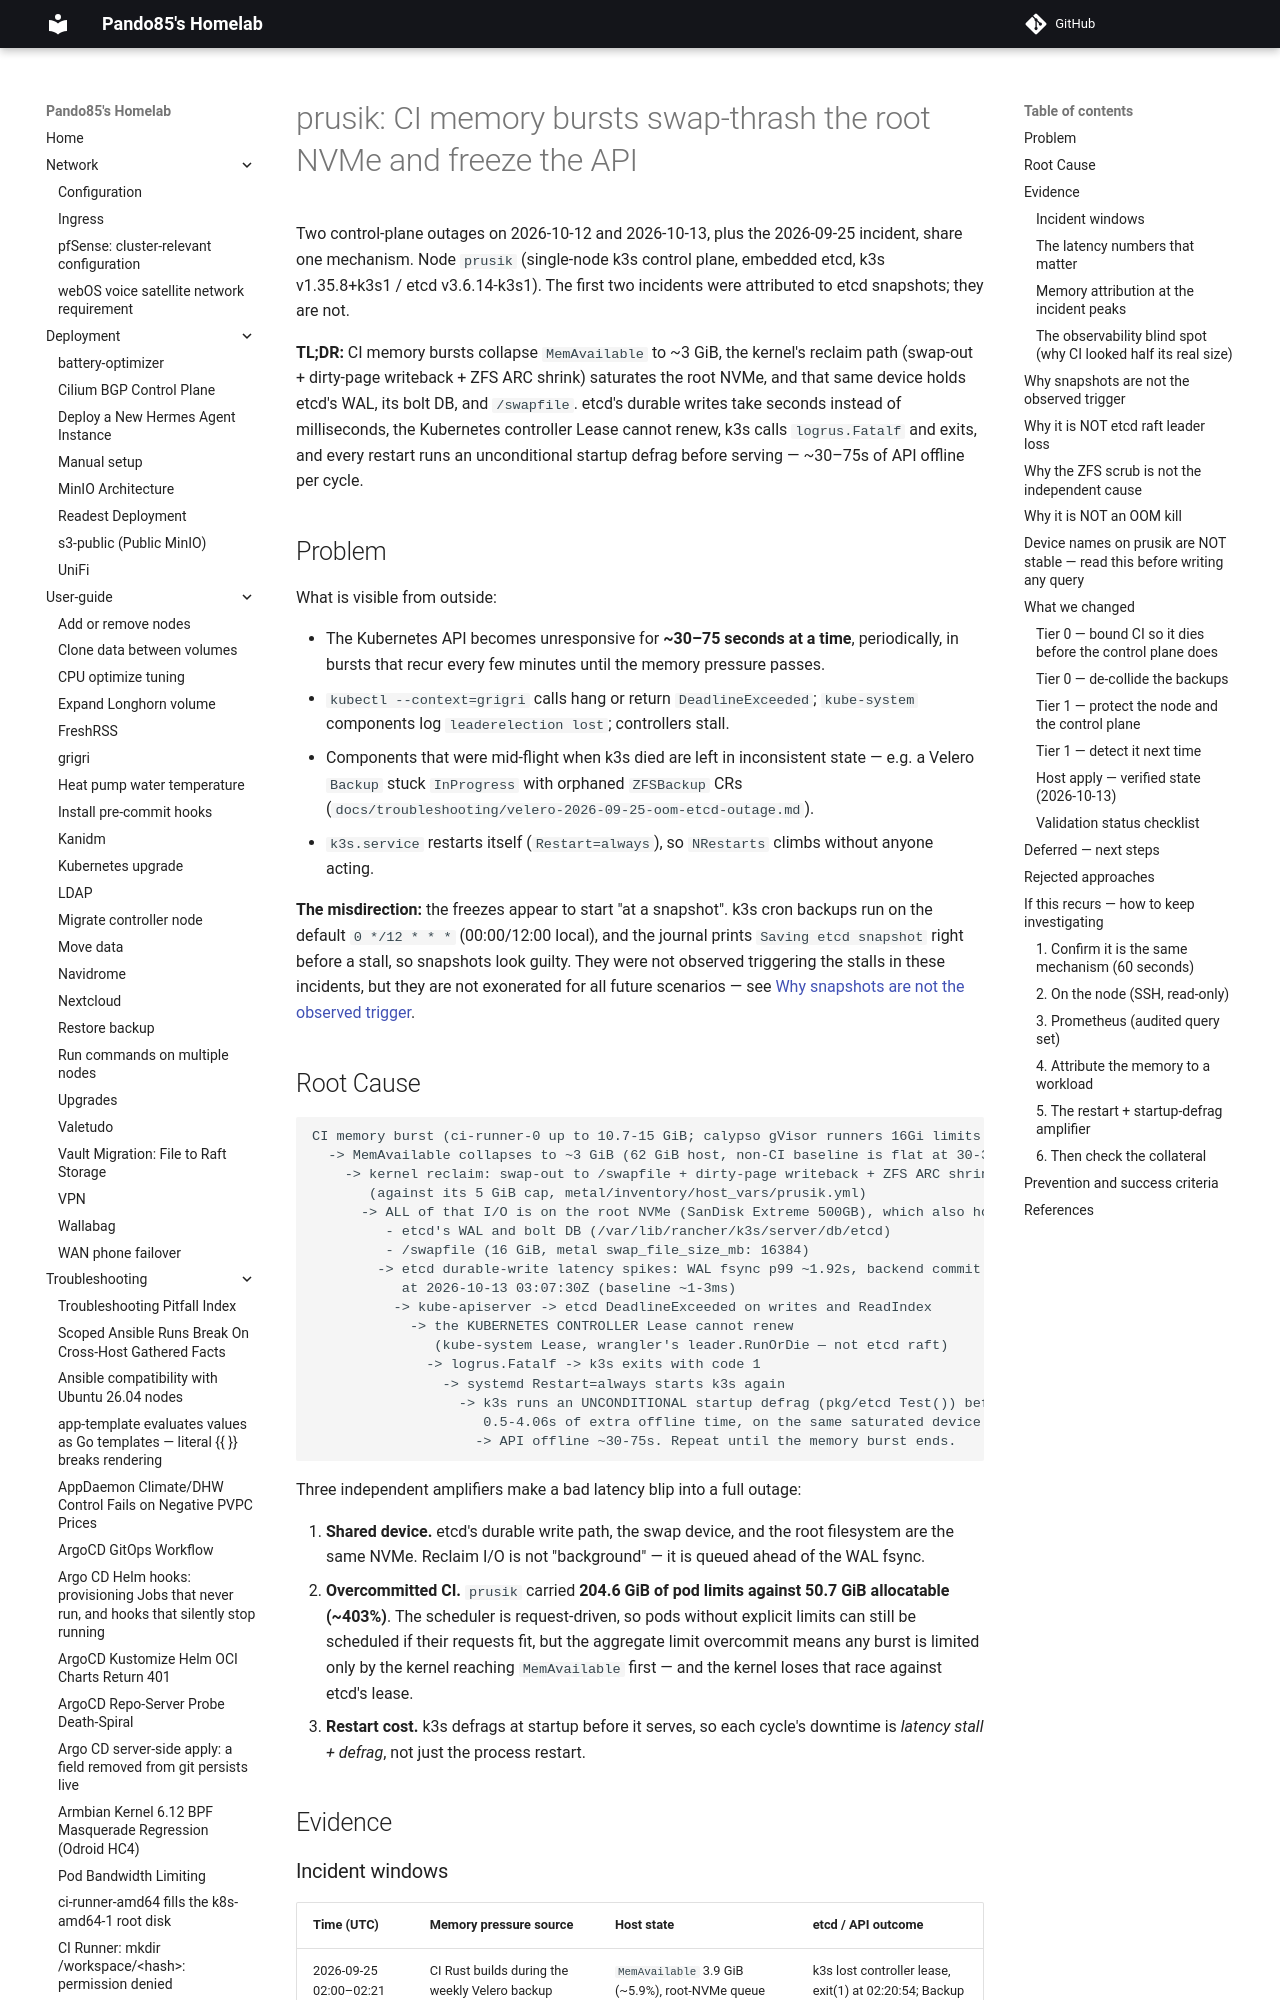

repository: pando85/homelab · page: troubleshooting/prusik-etcd-swap-thrash/index.html · generator: mkdocs

# prusik: CI memory bursts swap-thrash the root NVMe and freeze the API

Two control-plane outages on 2026-10-12 and 2026-10-13, plus the 2026-09-25 incident, share one
mechanism. Node `prusik` (single-node k3s control plane, embedded etcd, k3s v1.35.8+k3s1 /
etcd v3.6.14-k3s1). The first two incidents were attributed to etcd snapshots; they are not.

**TL;DR:** CI memory bursts collapse `MemAvailable` to ~3 GiB, the kernel's reclaim path (swap-out
+ dirty-page writeback + ZFS ARC shrink) saturates the root NVMe, and that same device holds etcd's
WAL, its bolt DB, and `/swapfile`. etcd's durable writes take seconds instead of milliseconds, the
Kubernetes controller Lease cannot renew, k3s calls `logrus.Fatalf` and exits, and every restart
runs an unconditional startup defrag before serving — ~30–75s of API offline per cycle.

## Problem

What is visible from outside:

- The Kubernetes API becomes unresponsive for **~30–75 seconds at a time**, periodically, in bursts
  that recur every few minutes until the memory pressure passes.
- `kubectl --context=grigri` calls hang or return `DeadlineExceeded`; `kube-system` components log
  `leaderelection lost`; controllers stall.
- Components that were mid-flight when k3s died are left in inconsistent state — e.g. a Velero
  `Backup` stuck `InProgress` with orphaned `ZFSBackup` CRs
  (`docs/troubleshooting/velero-2026-09-25-oom-etcd-outage.md`).
- `k3s.service` restarts itself (`Restart=always`), so `NRestarts` climbs without anyone acting.

**The misdirection:** the freezes appear to start "at a snapshot". k3s cron backups run on the
default `0 */12 * * *` (00:00/12:00 local), and the journal prints `Saving etcd snapshot` right
before a stall, so snapshots look guilty. They were not observed triggering the stalls in these
incidents, but they are not exonerated for all future scenarios — see
[Why snapshots are not the observed trigger](#why-snapshots-are-not-the-observed-trigger).

## Root Cause

```
CI memory burst (ci-runner-0 up to 10.7-15 GiB; calypso gVisor runners 16Gi limits each)
  -> MemAvailable collapses to ~3 GiB (62 GiB host, non-CI baseline is flat at 30-35 GiB)
    -> kernel reclaim: swap-out to /swapfile + dirty-page writeback + ZFS ARC shrink 4.9 -> 2.85 GiB
       (against its 5 GiB cap, metal/inventory/host_vars/prusik.yml)
      -> ALL of that I/O is on the root NVMe (SanDisk Extreme 500GB), which also holds:
         - etcd's WAL and bolt DB (/var/lib/rancher/k3s/server/db/etcd)
         - /swapfile (16 GiB, metal swap_file_size_mb: 16384)
        -> etcd durable-write latency spikes: WAL fsync p99 ~1.92s, backend commit p99 ~3.71s
           at 2026-10-13 03:07:30Z (baseline ~1-3ms)
          -> kube-apiserver -> etcd DeadlineExceeded on writes and ReadIndex
            -> the KUBERNETES CONTROLLER Lease cannot renew
               (kube-system Lease, wrangler's leader.RunOrDie — not etcd raft)
              -> logrus.Fatalf -> k3s exits with code 1
                -> systemd Restart=always starts k3s again
                  -> k3s runs an UNCONDITIONAL startup defrag (pkg/etcd Test()) before serving,
                     0.5-4.06s of extra offline time, on the same saturated device
                    -> API offline ~30-75s. Repeat until the memory burst ends.
```

Three independent amplifiers make a bad latency blip into a full outage:

1. **Shared device.** etcd's durable write path, the swap device, and the root filesystem are the
   same NVMe. Reclaim I/O is not "background" — it is queued ahead of the WAL fsync.
2. **Overcommitted CI.** `prusik` carried **204.6 GiB of pod limits against 50.7 GiB allocatable
   (~403%)**. The scheduler is request-driven, so pods without explicit limits can still be scheduled
   if their requests fit, but the aggregate limit overcommit means any burst is limited only by the
   kernel reaching `MemAvailable` first — and the kernel loses that race against etcd's lease.
3. **Restart cost.** k3s defrags at startup before it serves, so each cycle's downtime is
   *latency stall + defrag*, not just the process restart.

## Evidence
